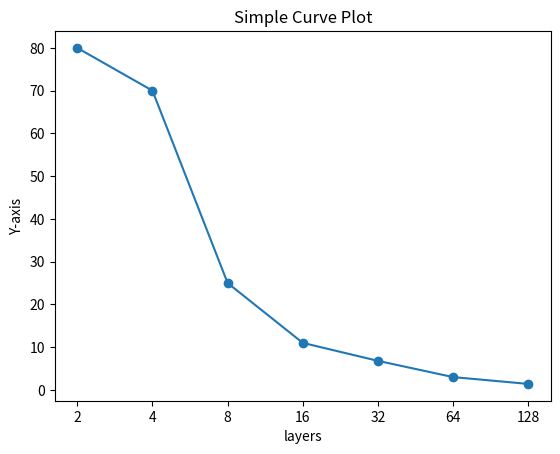

The script that saved this image:
import matplotlib.pyplot as plt
import numpy as np

# Sample data
x_values = ['2', '4', '8', '16', '32', '64', '128']
y_values = [80, 70, 25, 11, 6.8, 3, 1.4]

# apply log scale to y_values and x values
#y_values = np.log2(y_values)

# Plotting the curve and save it
plt.plot(x_values, y_values, marker='o')  # 'marker' is optional, it adds circles at each point
plt.title('Simple Curve Plot')
plt.xlabel('layers')
plt.ylabel('Y-axis')
#plt.ylim(1e-15, 7)
#plt.yticks(np.arange(1e-15, 7, 1e-5))
#plt.xlim(0, 70)
#plt.grid(True)  # Adds a grid for better readability
plt.show()  # Displays the plot

# Save the plot
plt.savefig('simple_curve_plot_md.png' )  # Save the plot as a PNG file
